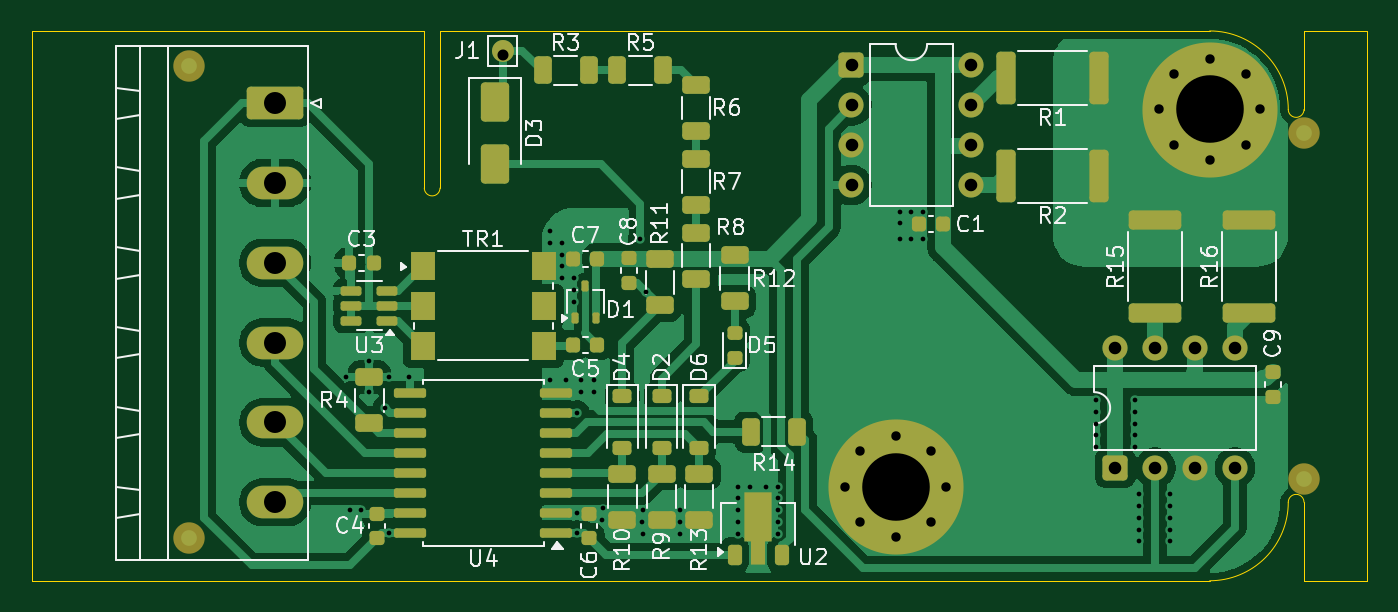
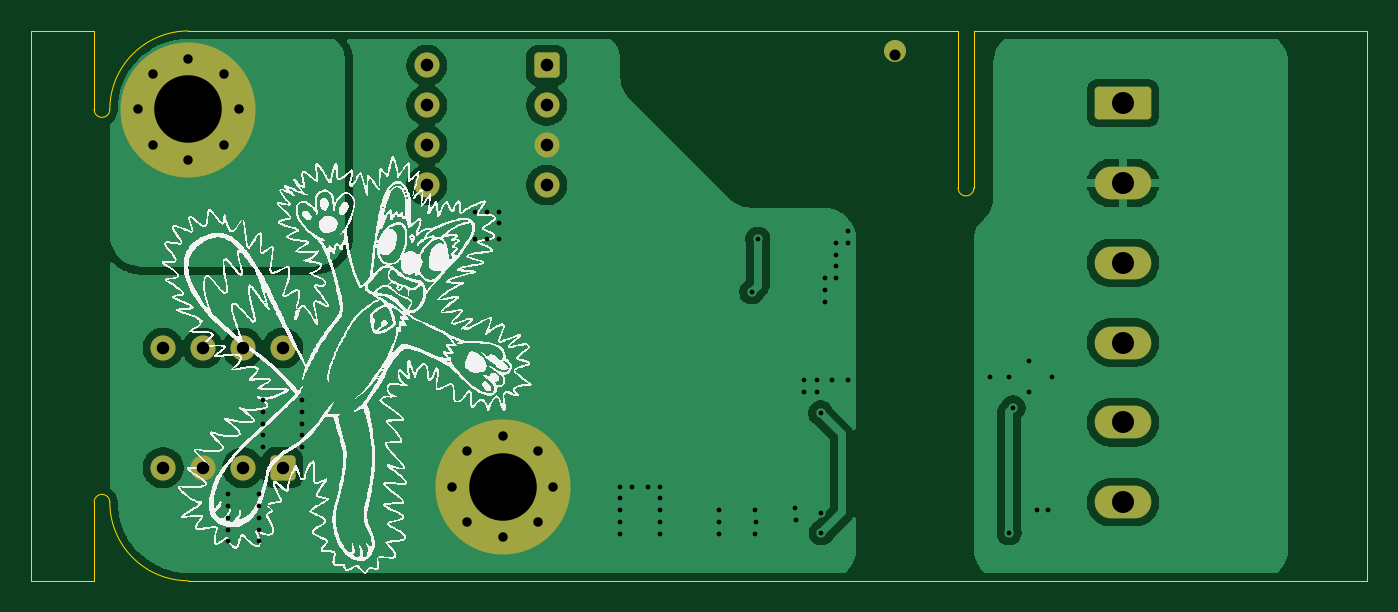
Circuit board: 11 layer files. Board 85.0 x 35.0 mm.
- bottom_copper: IGBT_DRVR_CM400HA-24H-B_Cu.gbr (55651 bytes)
- bottom_mask: IGBT_DRVR_CM400HA-24H-B_Mask.gbr (2648 bytes)
- paste: IGBT_DRVR_CM400HA-24H-B_Paste.gbr (478 bytes)
- bottom_silk: IGBT_DRVR_CM400HA-24H-B_Silkscreen.gbr (217333 bytes)
- outline: IGBT_DRVR_CM400HA-24H-Edge_Cuts.gbr (1442 bytes)
- top_copper: IGBT_DRVR_CM400HA-24H-F_Cu.gbr (74114 bytes)
- top_mask: IGBT_DRVR_CM400HA-24H-F_Mask.gbr (8034 bytes)
- paste: IGBT_DRVR_CM400HA-24H-F_Paste.gbr (6168 bytes)
- top_silk: IGBT_DRVR_CM400HA-24H-F_Silkscreen.gbr (53072 bytes)
- drill: IGBT_DRVR_CM400HA-24H-NPTH.drl (279 bytes)
- drill: IGBT_DRVR_CM400HA-24H-PTH.drl (2490 bytes)

=== bottom_copper: IGBT_DRVR_CM400HA-24H-B_Cu.gbr (55651 bytes, source omitted) ===
=== bottom_mask: IGBT_DRVR_CM400HA-24H-B_Mask.gbr (2648 bytes, source withheld) ===
=== paste: IGBT_DRVR_CM400HA-24H-B_Paste.gbr ===
%TF.GenerationSoftware,KiCad,Pcbnew,9.0.1-1.fc42*%
%TF.CreationDate,2025-04-25T16:42:34-04:00*%
%TF.ProjectId,IGBT_DRVR_CM400HA-24H,49474254-5f44-4525-9652-5f434d343030,rev?*%
%TF.SameCoordinates,Original*%
%TF.FileFunction,Paste,Bot*%
%TF.FilePolarity,Positive*%
%FSLAX46Y46*%
G04 Gerber Fmt 4.6, Leading zero omitted, Abs format (unit mm)*
G04 Created by KiCad (PCBNEW 9.0.1-1.fc42) date 2025-04-25 16:42:34*
%MOMM*%
%LPD*%
G01*
G04 APERTURE LIST*
G04 APERTURE END LIST*
M02*

=== bottom_silk: IGBT_DRVR_CM400HA-24H-B_Silkscreen.gbr (217333 bytes, source omitted) ===
=== outline: IGBT_DRVR_CM400HA-24H-Edge_Cuts.gbr ===
%TF.GenerationSoftware,KiCad,Pcbnew,9.0.1-1.fc42*%
%TF.CreationDate,2025-04-25T16:42:35-04:00*%
%TF.ProjectId,IGBT_DRVR_CM400HA-24H,49474254-5f44-4525-9652-5f434d343030,rev?*%
%TF.SameCoordinates,Original*%
%TF.FileFunction,Profile,NP*%
%FSLAX46Y46*%
G04 Gerber Fmt 4.6, Leading zero omitted, Abs format (unit mm)*
G04 Created by KiCad (PCBNEW 9.0.1-1.fc42) date 2025-04-25 16:42:35*
%MOMM*%
%LPD*%
G01*
G04 APERTURE LIST*
%TA.AperFunction,Profile*%
%ADD10C,0.050000*%
%TD*%
G04 APERTURE END LIST*
D10*
X176000000Y-75000000D02*
X176000000Y-80000000D01*
X180000000Y-75000000D02*
X176000000Y-75000000D01*
X180000000Y-110000000D02*
X180000000Y-75000000D01*
X176000000Y-110000000D02*
X180000000Y-110000000D01*
X176000000Y-105000000D02*
X176000000Y-110000000D01*
X175000000Y-105000000D02*
G75*
G02*
X176000000Y-105000000I500000J0D01*
G01*
X176000000Y-80000000D02*
G75*
G02*
X175000000Y-80000000I-500000J0D01*
G01*
X175000000Y-105000000D02*
G75*
G02*
X170000000Y-110000000I-5000000J0D01*
G01*
X121000000Y-85000000D02*
X121000000Y-75000000D01*
X95000000Y-75000000D02*
X120000000Y-75000000D01*
X120000000Y-75000000D02*
X120000000Y-85000000D01*
X95000000Y-75000000D02*
X95000000Y-110000000D01*
X121000000Y-85000000D02*
G75*
G02*
X120000000Y-85000000I-500000J0D01*
G01*
X170000000Y-110000000D02*
X95000000Y-110000000D01*
X170000000Y-75000000D02*
X121000000Y-75000000D01*
X170000000Y-75000000D02*
G75*
G02*
X175000000Y-80000000I0J-5000000D01*
G01*
M02*

=== top_copper: IGBT_DRVR_CM400HA-24H-F_Cu.gbr (74114 bytes, source omitted) ===
=== top_mask: IGBT_DRVR_CM400HA-24H-F_Mask.gbr (8034 bytes, source omitted) ===
=== paste: IGBT_DRVR_CM400HA-24H-F_Paste.gbr ===
%TF.GenerationSoftware,KiCad,Pcbnew,9.0.1-1.fc42*%
%TF.CreationDate,2025-04-25T16:42:34-04:00*%
%TF.ProjectId,IGBT_DRVR_CM400HA-24H,49474254-5f44-4525-9652-5f434d343030,rev?*%
%TF.SameCoordinates,Original*%
%TF.FileFunction,Paste,Top*%
%TF.FilePolarity,Positive*%
%FSLAX46Y46*%
G04 Gerber Fmt 4.6, Leading zero omitted, Abs format (unit mm)*
G04 Created by KiCad (PCBNEW 9.0.1-1.fc42) date 2025-04-25 16:42:34*
%MOMM*%
%LPD*%
G01*
G04 APERTURE LIST*
G04 Aperture macros list*
%AMRoundRect*
0 Rectangle with rounded corners*
0 $1 Rounding radius*
0 $2 $3 $4 $5 $6 $7 $8 $9 X,Y pos of 4 corners*
0 Add a 4 corners polygon primitive as box body*
4,1,4,$2,$3,$4,$5,$6,$7,$8,$9,$2,$3,0*
0 Add four circle primitives for the rounded corners*
1,1,$1+$1,$2,$3*
1,1,$1+$1,$4,$5*
1,1,$1+$1,$6,$7*
1,1,$1+$1,$8,$9*
0 Add four rect primitives between the rounded corners*
20,1,$1+$1,$2,$3,$4,$5,0*
20,1,$1+$1,$4,$5,$6,$7,0*
20,1,$1+$1,$6,$7,$8,$9,0*
20,1,$1+$1,$8,$9,$2,$3,0*%
%AMFreePoly0*
4,1,9,3.862500,-0.866500,0.737500,-0.866500,0.737500,-0.450000,-0.737500,-0.450000,-0.737500,0.450000,0.737500,0.450000,0.737500,0.866500,3.862500,0.866500,3.862500,-0.866500,3.862500,-0.866500,$1*%
G04 Aperture macros list end*
%ADD10RoundRect,0.150000X0.875000X0.150000X-0.875000X0.150000X-0.875000X-0.150000X0.875000X-0.150000X0*%
%ADD11RoundRect,0.250000X0.362500X1.425000X-0.362500X1.425000X-0.362500X-1.425000X0.362500X-1.425000X0*%
%ADD12RoundRect,0.250000X-0.625000X0.312500X-0.625000X-0.312500X0.625000X-0.312500X0.625000X0.312500X0*%
%ADD13RoundRect,0.225000X-0.225000X-0.250000X0.225000X-0.250000X0.225000X0.250000X-0.225000X0.250000X0*%
%ADD14R,1.585000X1.780000*%
%ADD15RoundRect,0.250000X-1.425000X0.362500X-1.425000X-0.362500X1.425000X-0.362500X1.425000X0.362500X0*%
%ADD16RoundRect,0.225000X-0.250000X0.225000X-0.250000X-0.225000X0.250000X-0.225000X0.250000X0.225000X0*%
%ADD17RoundRect,0.112500X-0.112500X-0.237500X0.112500X-0.237500X0.112500X0.237500X-0.112500X0.237500X0*%
%ADD18RoundRect,0.250000X0.625000X-0.312500X0.625000X0.312500X-0.625000X0.312500X-0.625000X-0.312500X0*%
%ADD19RoundRect,0.225000X0.225000X-0.425000X0.225000X0.425000X-0.225000X0.425000X-0.225000X-0.425000X0*%
%ADD20FreePoly0,90.000000*%
%ADD21RoundRect,0.225000X0.250000X-0.225000X0.250000X0.225000X-0.250000X0.225000X-0.250000X-0.225000X0*%
%ADD22RoundRect,0.250000X0.312500X0.625000X-0.312500X0.625000X-0.312500X-0.625000X0.312500X-0.625000X0*%
%ADD23RoundRect,0.225000X0.225000X0.250000X-0.225000X0.250000X-0.225000X-0.250000X0.225000X-0.250000X0*%
%ADD24RoundRect,0.150000X0.512500X0.150000X-0.512500X0.150000X-0.512500X-0.150000X0.512500X-0.150000X0*%
%ADD25RoundRect,0.218750X0.256250X-0.218750X0.256250X0.218750X-0.256250X0.218750X-0.256250X-0.218750X0*%
%ADD26RoundRect,0.225000X-0.375000X0.225000X-0.375000X-0.225000X0.375000X-0.225000X0.375000X0.225000X0*%
%ADD27RoundRect,0.250000X-0.312500X-0.625000X0.312500X-0.625000X0.312500X0.625000X-0.312500X0.625000X0*%
%ADD28RoundRect,0.250000X-0.650000X1.000000X-0.650000X-1.000000X0.650000X-1.000000X0.650000X1.000000X0*%
G04 APERTURE END LIST*
D10*
%TO.C,U4*%
X128400000Y-106945000D03*
X128400000Y-105675000D03*
X128400000Y-104405000D03*
X128400000Y-103135000D03*
X128400000Y-101865000D03*
X128400000Y-100595000D03*
X128400000Y-99325000D03*
X128400000Y-98055000D03*
X119100000Y-98055000D03*
X119100000Y-99325000D03*
X119100000Y-100595000D03*
X119100000Y-101865000D03*
X119100000Y-103135000D03*
X119100000Y-104405000D03*
X119100000Y-105675000D03*
X119100000Y-106945000D03*
%TD*%
D11*
%TO.C,R2*%
X157037500Y-84250000D03*
X162962500Y-84250000D03*
%TD*%
D12*
%TO.C,R9*%
X135100000Y-103187500D03*
X135100000Y-106112500D03*
%TD*%
%TO.C,R11*%
X135000000Y-89537500D03*
X135000000Y-92462500D03*
%TD*%
D13*
%TO.C,C3*%
X115225000Y-89750000D03*
X116775000Y-89750000D03*
%TD*%
D14*
%TO.C,TR1*%
X119907500Y-89960000D03*
X119907500Y-92500000D03*
X119907500Y-95040000D03*
X127592500Y-95040000D03*
X127592500Y-92500000D03*
X127592500Y-89960000D03*
%TD*%
D15*
%TO.C,R15*%
X166500000Y-87037500D03*
X166500000Y-92962500D03*
%TD*%
D12*
%TO.C,R13*%
X137500000Y-103187500D03*
X137500000Y-106112500D03*
%TD*%
D16*
%TO.C,C8*%
X133000000Y-89475000D03*
X133000000Y-91025000D03*
%TD*%
D12*
%TO.C,R6*%
X137300000Y-78437500D03*
X137300000Y-81362500D03*
%TD*%
D17*
%TO.C,D1*%
X129600000Y-93250000D03*
X130900000Y-93250000D03*
X130250000Y-91250000D03*
%TD*%
D18*
%TO.C,R4*%
X116500000Y-99962500D03*
X116500000Y-97037500D03*
%TD*%
D19*
%TO.C,U2*%
X139750000Y-108337500D03*
D20*
X141250000Y-108250000D03*
D19*
X142750000Y-108337500D03*
%TD*%
D21*
%TO.C,C4*%
X117000000Y-107275000D03*
X117000000Y-105725000D03*
%TD*%
D22*
%TO.C,R14*%
X143712500Y-100500000D03*
X140787500Y-100500000D03*
%TD*%
D23*
%TO.C,C1*%
X153025000Y-87300000D03*
X151475000Y-87300000D03*
%TD*%
D13*
%TO.C,C5*%
X129475000Y-95000000D03*
X131025000Y-95000000D03*
%TD*%
D21*
%TO.C,C6*%
X130500000Y-107275000D03*
X130500000Y-105725000D03*
%TD*%
D11*
%TO.C,R1*%
X157037500Y-78000000D03*
X162962500Y-78000000D03*
%TD*%
D13*
%TO.C,C7*%
X129475000Y-89500000D03*
X131025000Y-89500000D03*
%TD*%
D24*
%TO.C,U3*%
X117637500Y-93450000D03*
X117637500Y-92500000D03*
X117637500Y-91550000D03*
X115362500Y-91550000D03*
X115362500Y-92500000D03*
X115362500Y-93450000D03*
%TD*%
D25*
%TO.C,D5*%
X139750000Y-95787500D03*
X139750000Y-94212500D03*
%TD*%
D12*
%TO.C,R7*%
X137300000Y-83137500D03*
X137300000Y-86062500D03*
%TD*%
D26*
%TO.C,D4*%
X132600000Y-98250000D03*
X132600000Y-101550000D03*
%TD*%
D16*
%TO.C,C9*%
X174000000Y-96725000D03*
X174000000Y-98275000D03*
%TD*%
D27*
%TO.C,R5*%
X132287500Y-77500000D03*
X135212500Y-77500000D03*
%TD*%
D26*
%TO.C,D6*%
X137500000Y-98250000D03*
X137500000Y-101550000D03*
%TD*%
D15*
%TO.C,R16*%
X172500000Y-87037500D03*
X172500000Y-92962500D03*
%TD*%
D28*
%TO.C,D3*%
X124500000Y-79500000D03*
X124500000Y-83500000D03*
%TD*%
D27*
%TO.C,R3*%
X127537500Y-77500000D03*
X130462500Y-77500000D03*
%TD*%
D12*
%TO.C,R8*%
X137300000Y-87837500D03*
X137300000Y-90762500D03*
%TD*%
D18*
%TO.C,R12*%
X139750000Y-92212500D03*
X139750000Y-89287500D03*
%TD*%
D12*
%TO.C,R10*%
X132600000Y-103187500D03*
X132600000Y-106112500D03*
%TD*%
D26*
%TO.C,D2*%
X135100000Y-98250000D03*
X135100000Y-101550000D03*
%TD*%
M02*

=== top_silk: IGBT_DRVR_CM400HA-24H-F_Silkscreen.gbr (53072 bytes, source omitted) ===
=== drill: IGBT_DRVR_CM400HA-24H-NPTH.drl ===
M48
; DRILL file {KiCad 9.0.1-1.fc42} date 2025-04-25T18:50:19-0400
; FORMAT={-:-/ absolute / inch / decimal}
; #@! TF.CreationDate,2025-04-25T18:50:19-04:00
; #@! TF.GenerationSoftware,Kicad,Pcbnew,9.0.1-1.fc42
; #@! TF.FileFunction,NonPlated,1,2,NPTH
FMAT,2
INCH
%
G90
G05
M30

=== drill: IGBT_DRVR_CM400HA-24H-PTH.drl ===
M48
; DRILL file {KiCad 9.0.1-1.fc42} date 2025-04-25T18:50:19-0400
; FORMAT={-:-/ absolute / inch / decimal}
; #@! TF.CreationDate,2025-04-25T18:50:19-04:00
; #@! TF.GenerationSoftware,Kicad,Pcbnew,9.0.1-1.fc42
; #@! TF.FileFunction,Plated,1,2,PTH
FMAT,2
INCH
; #@! TA.AperFunction,Plated,PTH,ViaDrill
T1C0.0118
; #@! TA.AperFunction,Plated,PTH,ComponentDrill
T2C0.0236
; #@! TA.AperFunction,Plated,PTH,ComponentDrill
T3C0.0276
; #@! TA.AperFunction,Plated,PTH,ComponentDrill
T4C0.0315
; #@! TA.AperFunction,Plated,PTH,ComponentDrill
T5C0.0551
; #@! TA.AperFunction,Plated,PTH,ComponentDrill
T6C0.1693
%
G90
G05
T1
X4.5276Y-3.8189
X4.5374Y-4.1535
X4.5669Y-4.1535
X4.5866Y-3.7795
X4.5866Y-3.8583
X4.626Y-3.8976
X4.6358Y-3.8189
X4.6358Y-4.2104
X4.685Y-3.8189
X5.0394Y-3.4547
X5.0394Y-3.4843
X5.0394Y-3.8287
X5.0689Y-3.4843
X5.0689Y-3.5138
X5.0689Y-3.5417
X5.0689Y-3.5728
X5.0787Y-3.8287
X5.0984Y-3.5728
X5.0984Y-3.6024
X5.0984Y-3.6319
X5.1063Y-4.2104
X5.1083Y-3.9104
X5.1083Y-4.1604
X5.1181Y-3.8287
X5.1181Y-3.8583
X5.1496Y-3.8268
X5.1496Y-3.8583
X5.1708Y-4.1777
X5.1732Y-4.1496
X5.2657Y-3.4744
X5.2697Y-4.1831
X5.2717Y-4.1535
X5.2717Y-4.2126
X5.2812Y-3.6065
X5.3642Y-4.1535
X5.3642Y-4.1831
X5.3642Y-4.2126
X5.5118Y-4.0945
X5.5118Y-4.124
X5.5118Y-4.1535
X5.5118Y-4.1831
X5.5118Y-4.2126
X5.5413Y-4.0945
X5.5807Y-4.0945
X5.6102Y-4.0945
X5.6102Y-4.124
X5.6102Y-4.1535
X5.6102Y-4.1831
X5.6102Y-4.2126
X5.9154Y-3.4055
X5.9154Y-3.435
X5.9154Y-3.4744
X5.9449Y-3.4055
X5.9449Y-3.4744
X5.9744Y-3.4055
X5.9744Y-3.4744
X6.4075Y-3.878
X6.4075Y-3.9075
X6.4075Y-3.937
X6.4075Y-3.9665
X6.4075Y-3.9961
X6.5059Y-3.878
X6.5059Y-3.9075
X6.5059Y-3.937
X6.5059Y-3.9665
X6.5059Y-3.9961
X6.5157Y-4.1142
X6.5157Y-4.1437
X6.5157Y-4.1732
X6.5157Y-4.2028
X6.5157Y-4.2323
X6.5945Y-4.1142
X6.5945Y-4.1437
X6.5945Y-4.1732
X6.5945Y-4.2028
X6.5945Y-4.2323
T2
X5.7785Y-4.0945
X5.8157Y-4.0047
X5.8157Y-4.1843
X5.9055Y-3.9675
X5.9055Y-4.2215
X5.9953Y-4.0047
X5.9953Y-4.1843
X6.0325Y-4.0945
X6.5659Y-3.1496
X6.6031Y-3.0598
X6.6031Y-3.2394
X6.6929Y-3.0226
X6.6929Y-3.2766
X6.7827Y-3.0598
X6.7827Y-3.2394
X6.8199Y-3.1496
T3
X4.9213Y-3.0118
T4
X5.7951Y-3.039
X5.7951Y-3.139
X5.7951Y-3.239
X5.7951Y-3.339
X6.0951Y-3.039
X6.0951Y-3.139
X6.0951Y-3.239
X6.0951Y-3.339
X6.4563Y-3.7474
X6.4563Y-4.0474
X6.5563Y-3.7474
X6.5563Y-4.0474
X6.6563Y-3.7474
X6.6563Y-4.0474
X6.7563Y-3.7474
X6.7563Y-4.0474
T5
X4.3504Y-3.1339
X4.3504Y-3.3339
X4.3504Y-3.5339
X4.3504Y-3.7339
X4.3504Y-3.9339
X4.3504Y-4.1339
T6
X5.9055Y-4.0945
X6.6929Y-3.1496
M30

